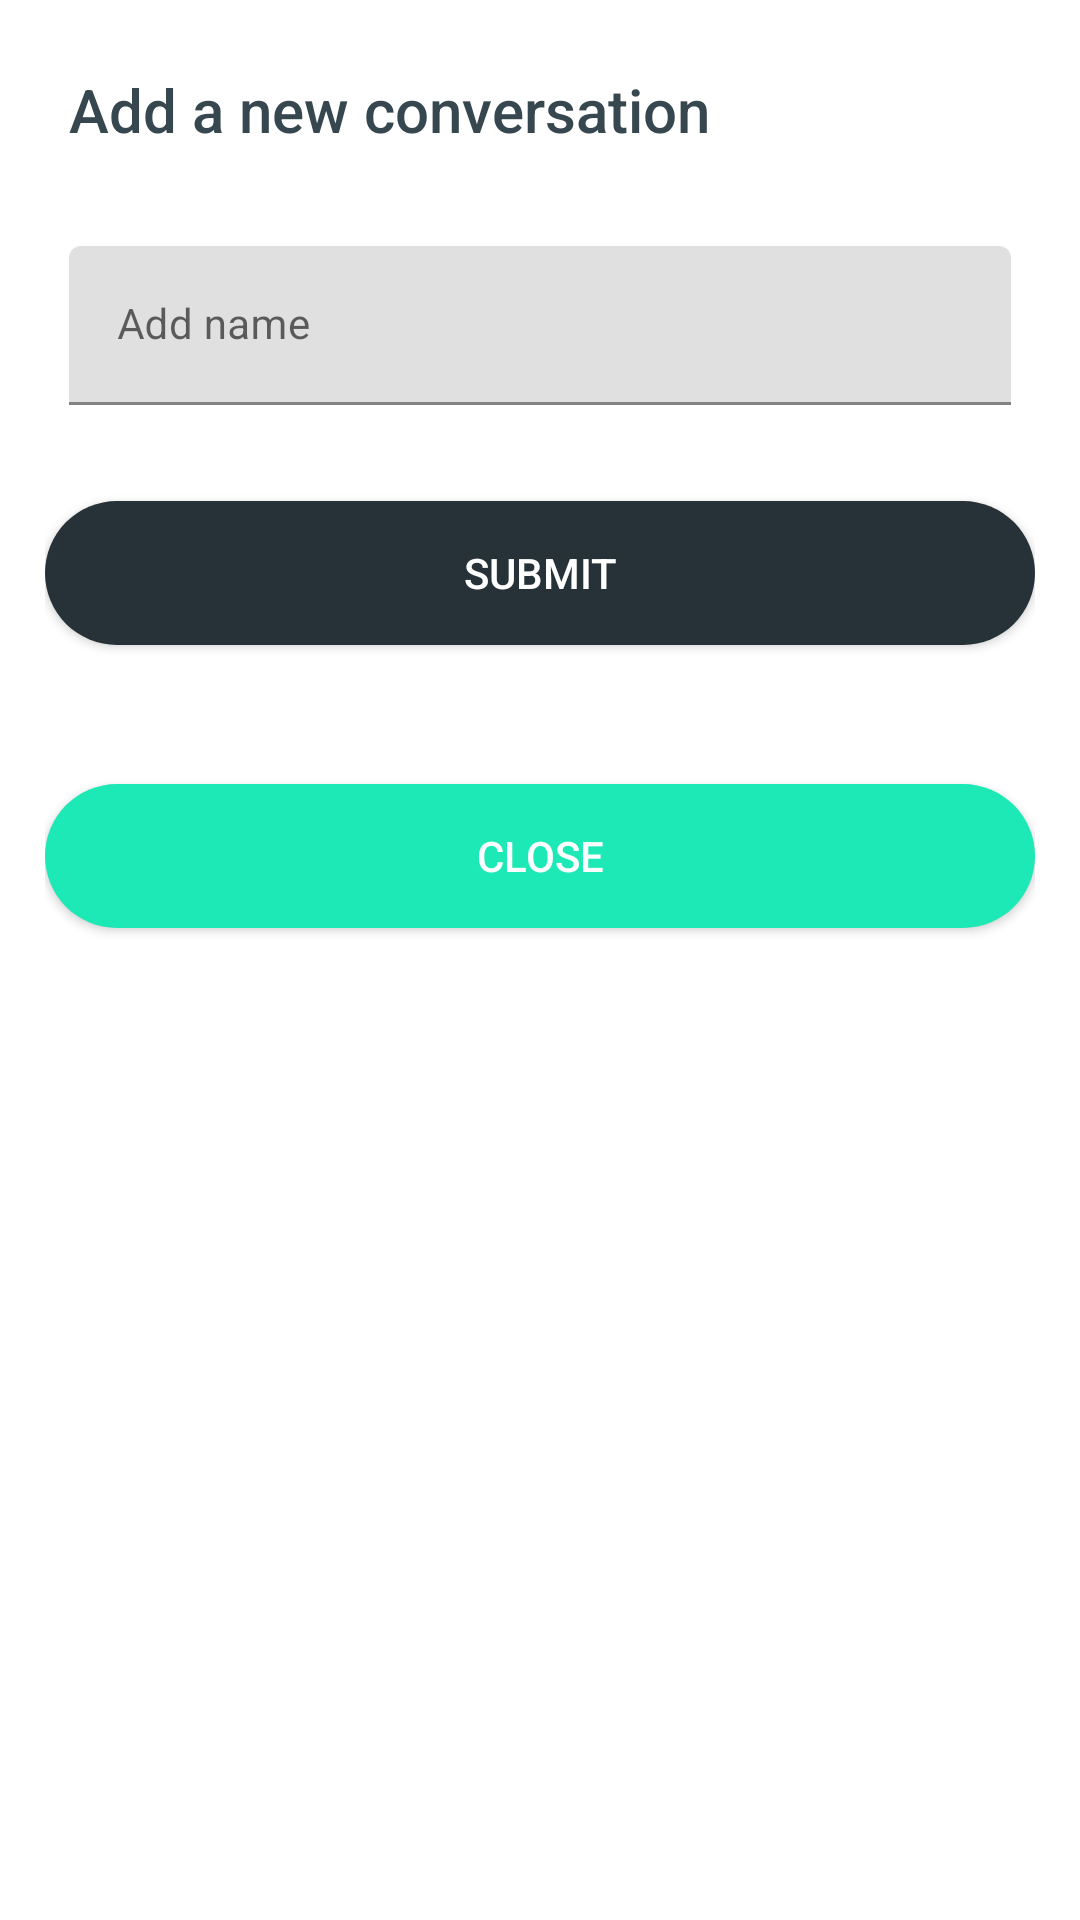

Here is an Android app screen rendered from its layout file. Give the layout XML and the strings, colors and styles it references.
<!-- AndroidManifest.xml: fallback theme Theme.MaterialComponents.DayNight.NoActionBar -->
<!-- res/layout/fragment_dialog_addchat.xml -->
<?xml version="1.0" encoding="utf-8"?>
<android.support.constraint.ConstraintLayout xmlns:android="http://schemas.android.com/apk/res/android"
    xmlns:app="http://schemas.android.com/apk/res-auto"
    android:layout_width="wrap_content"
    android:layout_height="wrap_content"
    android:layout_gravity="center"
    android:background="@drawable/dialog_background">

    <Button
        android:id="@+id/button_submit"
        android:layout_width="match_parent"
        android:layout_height="wrap_content"
        android:layout_marginTop="32dp"
        android:background="@drawable/button_background"
        android:text="@string/submit"
        android:textAllCaps="true"
        android:textColor="@android:color/white"
        app:layout_constraintLeft_toLeftOf="parent"
        app:layout_constraintRight_toRightOf="parent"
        app:layout_constraintTop_toBottomOf="@+id/textInputLayout_name" />

    <Button
        android:id="@+id/button_close"
        android:layout_width="match_parent"
        android:layout_height="wrap_content"
        android:layout_marginBottom="8dp"
        android:layout_marginTop="24dp"
        android:background="@drawable/button_secondary_background"
        android:text="@string/close"
        android:textAllCaps="true"
        android:textColor="@android:color/white"
        app:layout_constraintBottom_toBottomOf="parent"
        app:layout_constraintHorizontal_bias="0.233"
        app:layout_constraintLeft_toLeftOf="parent"
        app:layout_constraintRight_toRightOf="parent"
        app:layout_constraintTop_toBottomOf="@+id/button_submit"
        app:layout_constraintVertical_bias="0.068" />

    <TextView
        android:id="@+id/title"
        android:layout_width="0dp"
        android:layout_height="wrap_content"
        android:layout_marginEnd="8dp"
        android:layout_marginStart="8dp"
        android:layout_marginTop="8dp"
        android:fontFamily="sans-serif-medium"
        android:text="@string/add_a_new_conversation"
        android:textColor="@color/colorPrimary"
        android:textSize="@dimen/title_textsize"
        app:layout_constraintEnd_toEndOf="parent"
        app:layout_constraintStart_toStartOf="parent"
        app:layout_constraintTop_toTopOf="parent" />

    <android.support.design.widget.TextInputLayout
        android:id="@+id/textInputLayout_name"
        android:layout_width="match_parent"
        android:layout_height="wrap_content"
        android:layout_marginEnd="8dp"
        android:layout_marginStart="8dp"
        android:layout_marginTop="32dp"
        app:layout_constraintEnd_toEndOf="parent"
        app:layout_constraintHorizontal_bias="1.0"
        app:layout_constraintStart_toStartOf="parent"
        app:layout_constraintTop_toBottomOf="@+id/title">

        <android.support.design.widget.TextInputEditText
            android:layout_width="match_parent"
            android:layout_height="wrap_content"
            android:hint="@string/add_name"
            android:inputType="text"
            android:textColor="@color/colorPrimaryDark"
            android:textSize="@dimen/input_text_size" />
    </android.support.design.widget.TextInputLayout>
</android.support.constraint.ConstraintLayout>
<!-- resources referenced by this layout -->
<resources>
  <color name="colorPrimary">#37474F</color>
  <color name="colorPrimaryDark">#263238</color>
  <dimen name="input_text_size">14sp</dimen>
  <dimen name="title_textsize">20sp</dimen>
  <!-- drawable button_background (drawable) -->
  <?xml version="1.0" encoding="utf-8"?>
  <shape
      xmlns:android="http://schemas.android.com/apk/res/android"
      android:shape="rectangle">
  
      <corners
          android:radius="@dimen/default_radius"/>
      <solid
          android:color="@color/colorPrimaryDark"/>
      <padding
          android:top="10dp"
          android:bottom="10dp"
          android:left="10dp"
          android:right="10dp"/>
  </shape>
  <!-- drawable button_secondary_background (drawable) -->
  <?xml version="1.0" encoding="utf-8"?>
  <shape
      xmlns:android="http://schemas.android.com/apk/res/android"
      android:shape="rectangle">
  
      <corners
          android:radius="@dimen/default_radius"/>
      <solid
          android:color="@color/colorAccent"/>
  </shape>
  <!-- drawable dialog_background (drawable) -->
  <?xml version="1.0" encoding="utf-8"?>
  <shape
      xmlns:android="http://schemas.android.com/apk/res/android"
      android:shape="rectangle">
  
      <padding
          android:top="@dimen/default_padding"
          android:bottom="@dimen/default_padding"
          android:left="@dimen/default_padding"
          android:right="@dimen/default_padding"/>
      <solid
          android:color="@android:color/white"/>
      <corners
          android:radius="20dp"/>
  </shape>
  <string name="add_a_new_conversation">Add a new conversation</string>
  <string name="add_name">Add name</string>
  <string name="close">Close</string>
  <string name="submit">Submit</string>
  <dimen name="default_radius">30dp</dimen>
  <color name="colorAccent">#1DE9B6</color>
  <dimen name="default_padding">15dp</dimen>
</resources>
